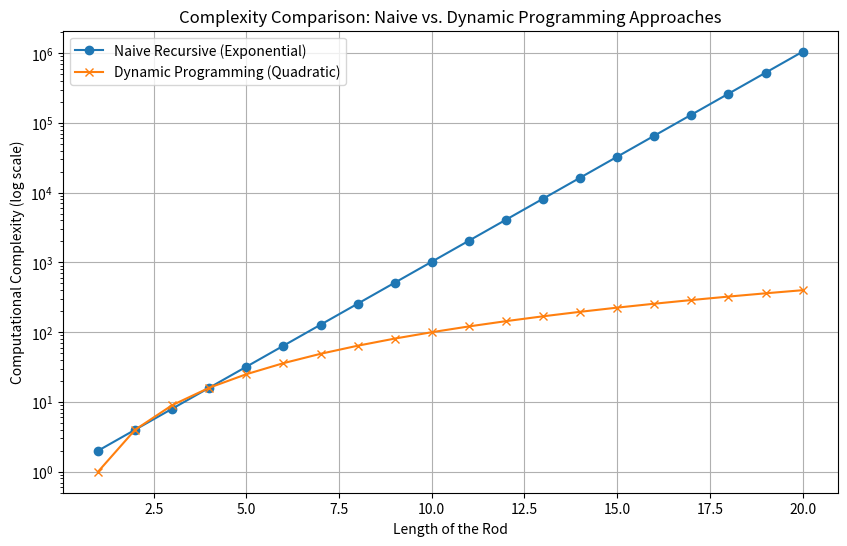

This chart was generated by the following Python code:

# Complexity Plot for Naive Approach v/s Dynamic Programming Approach ( Rod - cutting):

import matplotlib.pyplot as plt
import numpy as np

# Define lengths of the rod
rod_lengths = np.arange(1, 21)  # Rod lengths from 1 to 20
naive_times = [2**n for n in rod_lengths]  # Exponential growth for naive approach
dp_times = [n**2 for n in rod_lengths]  # Quadratic growth for DP approach

plt.figure(figsize=(10, 6))
plt.plot(rod_lengths, naive_times, label='Naive Recursive (Exponential)', marker='o')
plt.plot(rod_lengths, dp_times, label='Dynamic Programming (Quadratic)', marker='x')
plt.yscale('log')  # Log scale to better visualize the exponential growth
plt.xlabel('Length of the Rod')
plt.ylabel('Computational Complexity (log scale)')
plt.title('Complexity Comparison: Naive vs. Dynamic Programming Approaches')
plt.legend()
plt.grid(True)
plt.show()
